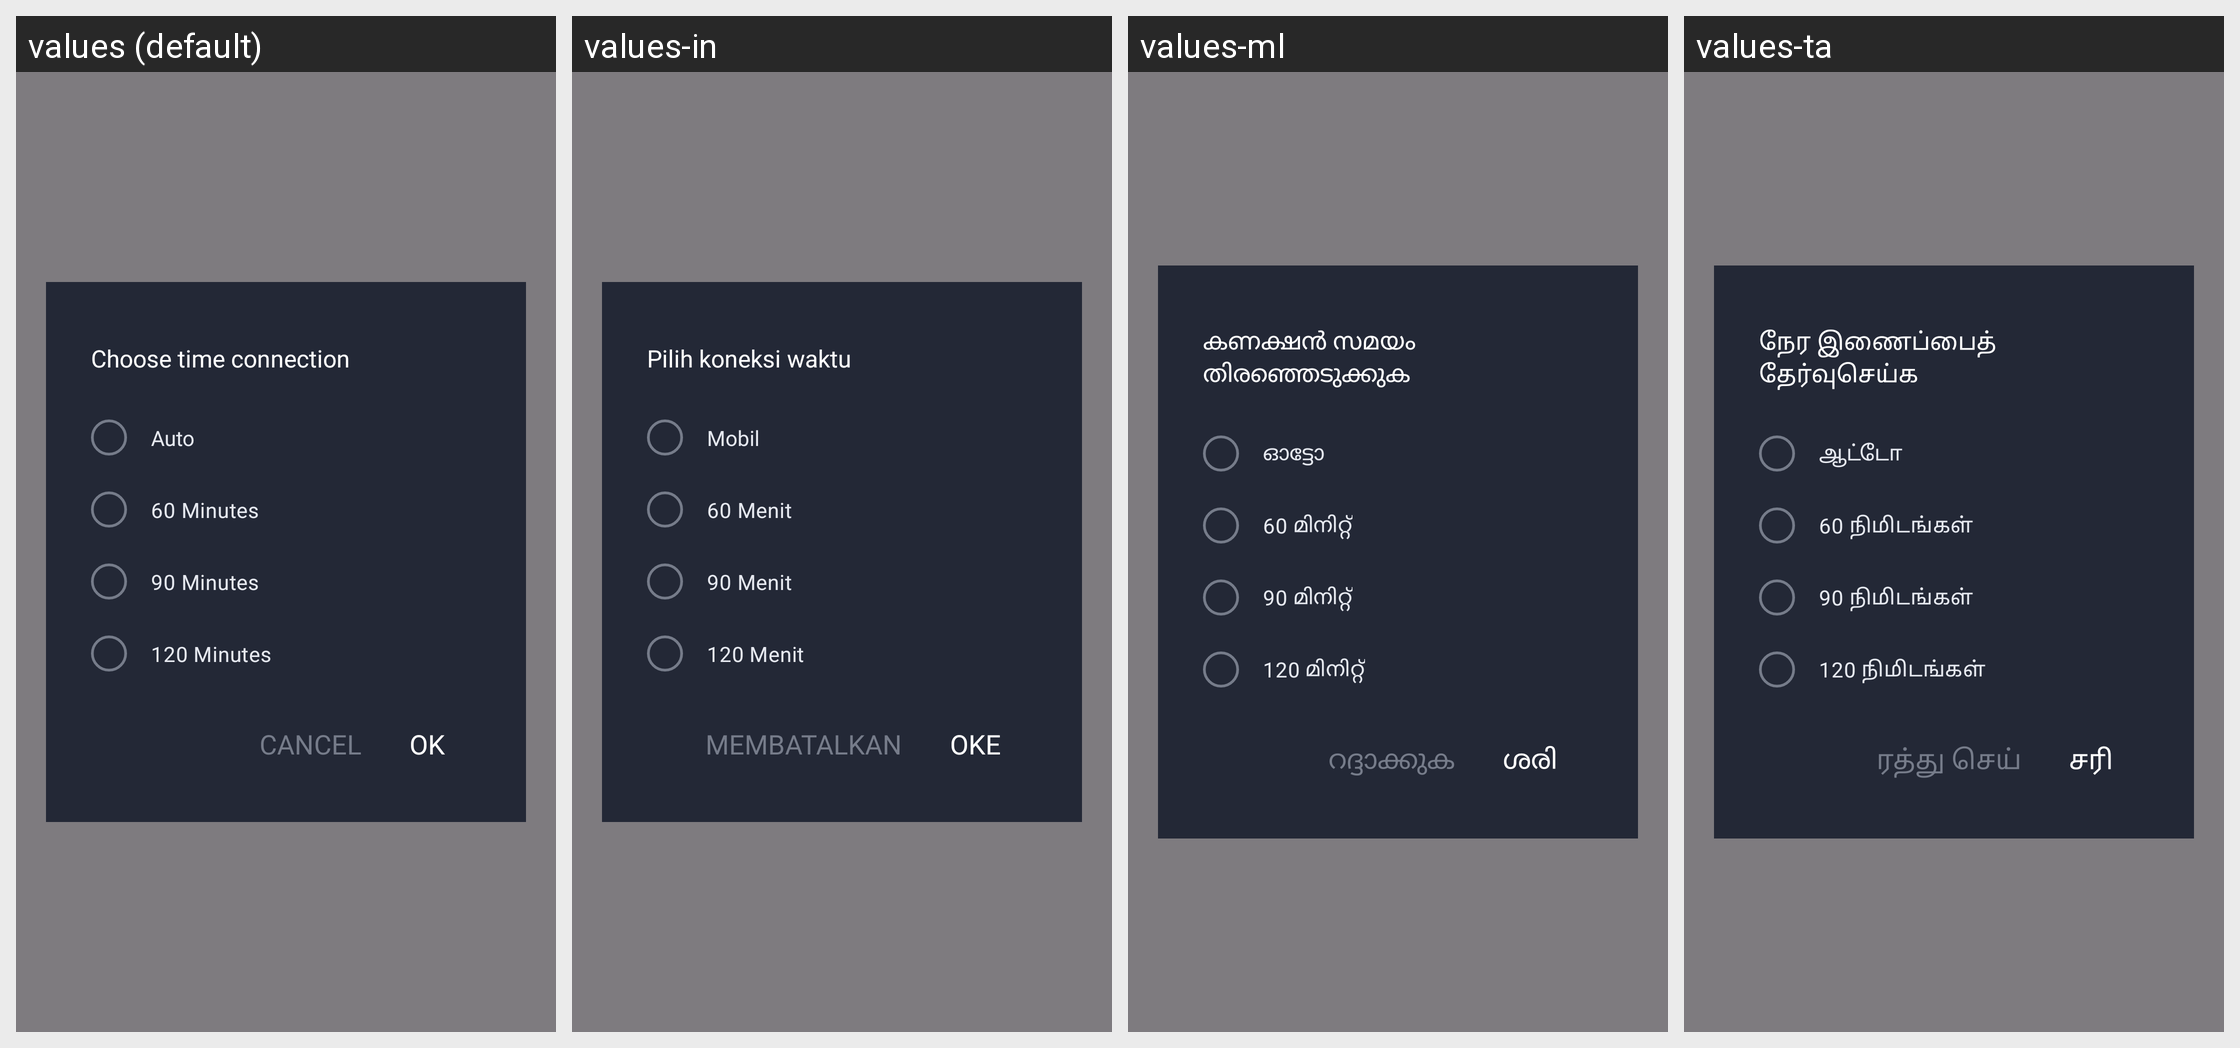

This grid shows one Android layout under several languages. Give, for every string resource on the screen, its name, the default text and each shown locale's text.
Android screen res/layout/dialog_settime.xml rendered under 4 locales, left to right: values (default), values-in, values-ml, values-ta. Device: Nexus 5 (rendered at 1080×1920; each locale shown at half size, 540×960, under a caption strip naming it); theme Theme.SuperVPN.Splash.
Other locales in the repository, not shown: values-af, values-am, values-ar, values-az, values-ba, values-be, values-bg, values-bn, values-bs, values-ca, values-cs, values-cy, values-da, values-de, values-el, values-es, values-es-rEE, values-es-rUS, values-et, values-eu, values-fa, values-fi, values-fr, values-fr-rCA, values-ga, values-gd, values-gl, values-gu, values-hi, values-hr, values-ht, values-hu, values-hy, values-id, values-is, values-it, values-iw, values-ja, values-jv, values-ka, values-ka-rGE, values-kk, values-km, values-km-rKH, values-kn, values-ko, values-ky, values-lb, values-lo, values-lo-rLA, values-lt, values-lv, values-mg, values-mi, values-mk, values-mn, values-mn-rMN, values-mr, values-ms, values-mt, values-my, values-ne, values-nl, values-no, values-pa, values-pl, values-pt, values-pt-rBR, values-pt-rPT, values-ro, values-ru, values-si, values-sk, values-sl, values-sq, values-sr, values-su, values-sv, values-sw, values-te, values-tg, values-th, values-tl, values-tr, values-tt, values-uk, values-ur, values-uz, values-vi, values-xh, values-yi, values-zh-rCN, values-zh-rHK, values-zh-rTW, values-zu.
Strings drawn on this screen, with the default value and each locale's value (text and hints the layout hard-codes, and strings that could not be matched under every locale, appear in the picture but are not listed):

home_settime
  values: Choose time connection
  values-in: Pilih koneksi waktu
  values-ml: കണക്ഷൻ സമയം തിരഞ്ഞെടുക്കുക
  values-ta: நேர இணைப்பைத் தேர்வுசெய்க

auto
  values: Auto
  values-in: Mobil
  values-ml: ഓട്ടോ
  values-ta: ஆட்டோ

min_60
  values: 60 Minutes
  values-in: 60 Menit
  values-ml: 60 മിനിറ്റ്
  values-ta: 60 நிமிடங்கள்

min_90
  values: 90 Minutes
  values-in: 90 Menit
  values-ml: 90 മിനിറ്റ്
  values-ta: 90 நிமிடங்கள்

min_120
  values: 120 Minutes
  values-in: 120 Menit
  values-ml: 120 മിനിറ്റ്
  values-ta: 120 நிமிடங்கள்

btn_cancel
  values: Cancel
  values-in: membatalkan
  values-ml: റദ്ദാക്കുക
  values-ta: ரத்து செய்

btn_ok
  values: OK
  values-in: Oke
  values-ml: ശരി
  values-ta: சரி
